Run: headless pygame with SDL's dummy video driver; simulated clock (each Clock.tick advances the game by its frame time, no real sleeping); random seed 0; keys injected as events and as key.get_pressed() state; mouse plan: one left click at the window centre at the start of phase 2, then a move to the lower-right quarter at the start of phase 3.
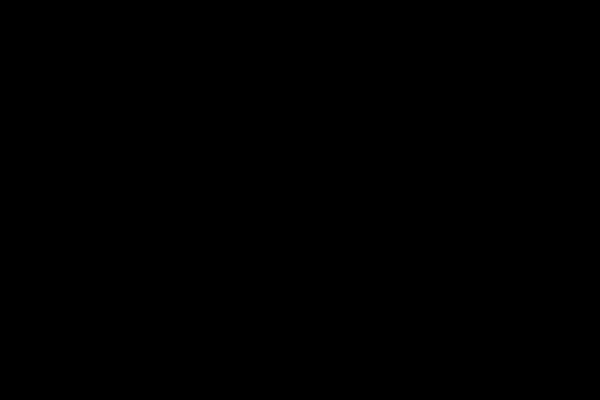
Frame 1 of 4 · flips 1–60 · no input
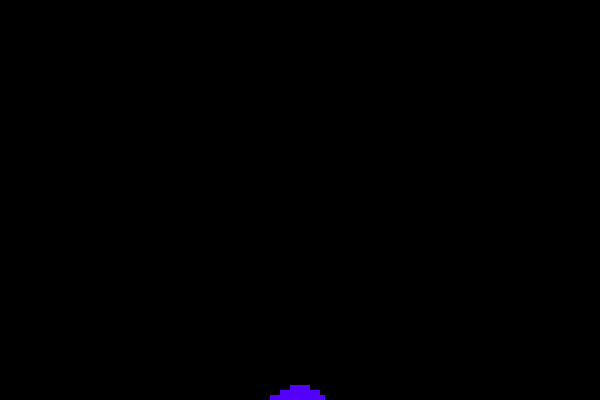
Frame 2 of 4 · flips 61–180 · clicked the window centre · tapped SPACE, RETURN · held RIGHT (→), D
Frame 3 of 4 · flips 181–300 · moved the mouse to the lower-right quarter · held DOWN (↓), S · screen unchanged from frame 2, image omitted
Frame 4 of 4 · flips 301–420 · held LEFT (←), A, UP (↑), W · screen unchanged from frame 3, image omitted

The pygame program that drew these frames:

import pygame
import random
import math
pygame.init()

width, height = 600, 400
screen = pygame.display.set_mode((width, height))
pygame.display.set_caption("Sand Simulation")

w = 5 
cols = width // w
rows = height // w
hue_value = 200
grid = [[0 for _ in range(rows)] for _ in range(cols)]

def within_cols(i):
    return i>= 0 and i<=cols-1
def within_rows(j):
    return j >= 0 and j <= rows -1
def make_2d_array(cols, rows):
    return [[0 for _ in range(rows)] for _ in range(cols)]



def mouse(mouse_x, mouse_y):
    global hue_value
    global grid
    mouse_col = math.floor(mouse_x / w)
    mouse_row = math.floor(mouse_y / w)
    matrix = 5
    extent = math.floor(matrix / 2)
    for i in range(-extent, extent+1):
        for j in range(-extent, extent + 1):
            if random.random() < 0.75:
                col = mouse_col + i
                row = mouse_row + j
                if within_cols(col) and within_rows(row):
                    grid[col][row] = hue_value
                    
def draw_grid():
    global grid
 
    for i in range(cols):
        for j in range(rows):
            
            if grid[i][j] > 0:
                hue = grid[i][j]
                color = pygame.Color(255)
                color.hsva = (hue, 100, 100)  
                pygame.draw.rect(screen, color, (i * w, j * w, w, w))

def grid_update():
    global grid
    nextGrid = make_2d_array(cols, rows)
    for i in range(cols):
        for j in range(rows):
            state = grid[i][j]
            if state > 0:
                # Only proceed if j + 1 is within bounds
                if j + 1 < rows:
                    below = grid[i][j + 1]
                    dir = 1
                    if random.random() < 0.99:
                        dir *= -1

                    belowa = -1
                    belowb = -1

                    # Check within bounds for belowa and belowb
                    if within_cols(i + dir) and j + 1 < rows:
                        belowa = grid[i + dir][j + 1]
                    if within_cols(i - dir) and j + 1 < rows:
                        belowb = grid[i - dir][j + 1]

                    # Update nextGrid based on the state of cells below
                    if below == 0:
                        nextGrid[i][j + 1] = state
                    elif belowa == 0:
                        nextGrid[i + dir][j + 1] = state
                    elif belowb == 0:
                        nextGrid[i - dir][j + 1] = state
                    else:
                        nextGrid[i][j] = state
                else:
                    nextGrid[i][j] = state  # If at the bottom, keep the state in place

    grid = nextGrid
# Main program loop
running = True
while running:
    for event in pygame.event.get():
        if event.type == pygame.QUIT:
            running = False
        if pygame.mouse.get_pressed()[0]:  # Left mouse button
            mouse_x, mouse_y = pygame.mouse.get_pos()
            mouse(mouse_x, mouse_y)
    hue_value = (hue_value + 1) % 360 

    # Update and draw
    grid_update()
    screen.fill((0, 0, 0)) 
    draw_grid()
    pygame.display.flip()
    pygame.time.delay(30)

# Quit Pygame
pygame.quit()
